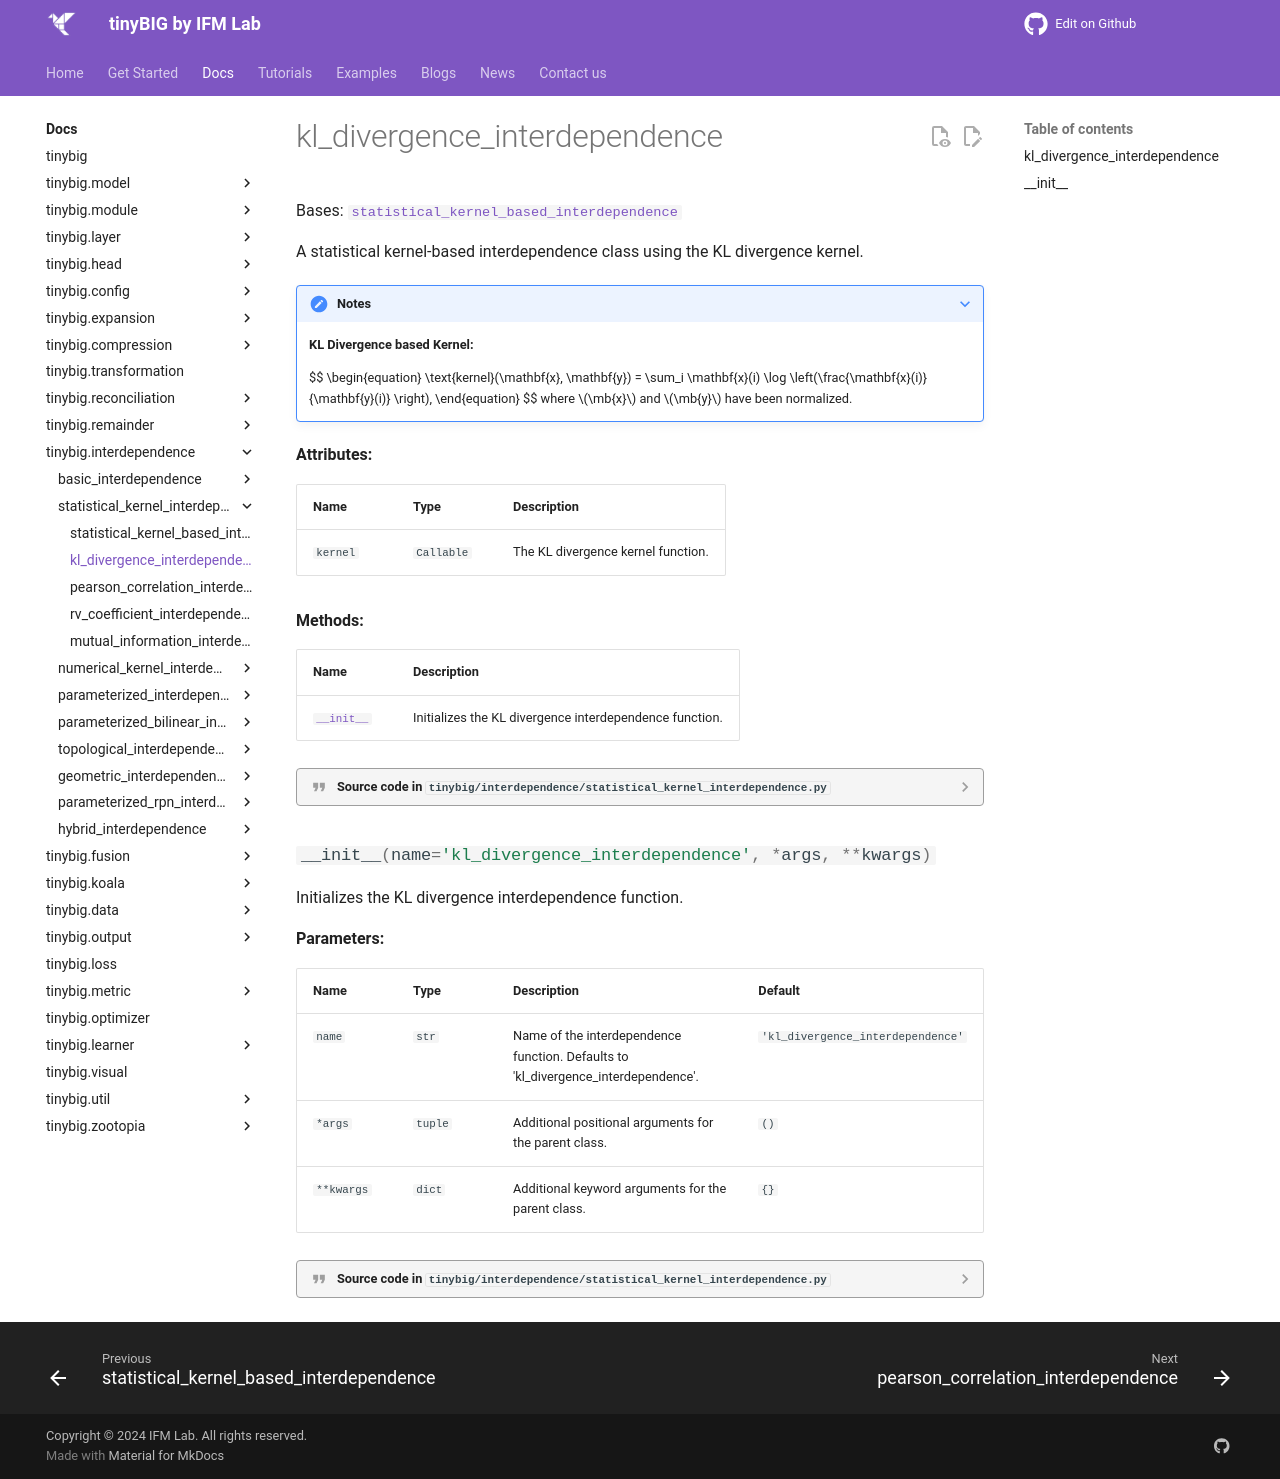

repository: jwzhanggy/tinyBIG · page: documentations/interdependence/kl_divergence_interdependence/index.html · generator: mkdocs

# kl_divergence_interdependence

::: tinybig.interdependence.statistical_kernel_interdependence.kl_divergence_interdependence
